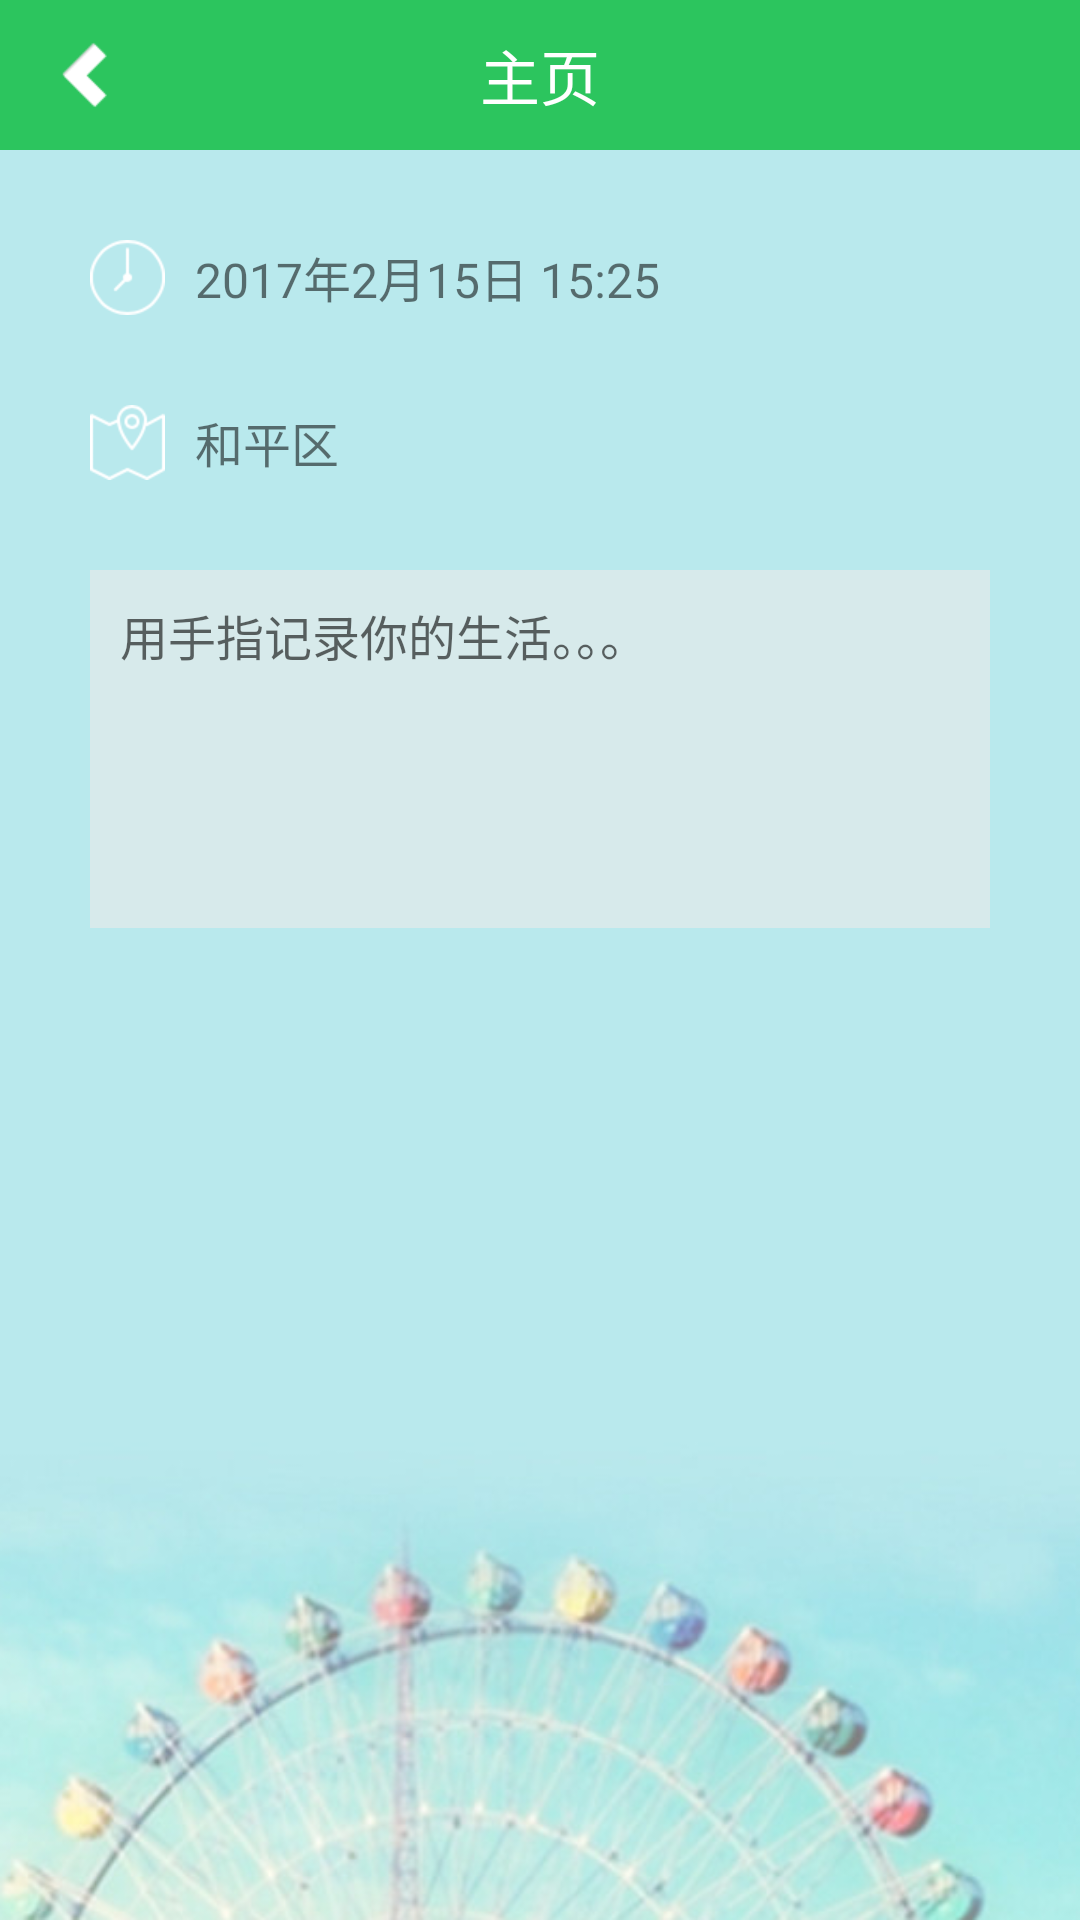

Produce the Android XML layout that renders to this screen, including the resource entries it uses.
<!-- AndroidManifest.xml: application theme AppTheme -->
<!-- res/layout/activity_add_note.xml -->
<?xml version="1.0" encoding="utf-8"?>
<LinearLayout
    xmlns:android="http://schemas.android.com/apk/res/android"
    xmlns:tools="http://schemas.android.com/tools"
    android:id="@+id/activity_add_note"
    android:layout_width="match_parent"
    android:layout_height="match_parent"
    tools:context="com.daoben.youwenmanager.ui.home.notebook.AddNoteActivity"
    android:orientation="vertical"
    android:background="@mipmap/diarybg">
    <include layout="@layout/inclod_toolbar"/>

    <TextView
        android:id="@+id/tv_addnote_time"
        android:layout_width="match_parent"
        android:layout_height="wrap_content"
        android:layout_margin="30dp"
        android:drawableLeft="@mipmap/diaryclock"
        android:text="2017年2月15日 15:25"
        android:gravity="center_vertical"
        android:drawablePadding="10dp"
        android:textSize="16sp"
        android:singleLine="true"/>
    <TextView
        android:id="@+id/tv_addnote_address"
        android:layout_width="match_parent"
        android:layout_height="wrap_content"
        android:paddingLeft="30dp"
        android:drawableLeft="@mipmap/map"
        android:drawablePadding="10dp"
        android:text="和平区"
        android:gravity="center_vertical"
        android:textSize="16sp"
        android:singleLine="true"/>
    <EditText
        android:id="@+id/et_addnote_content"
        android:layout_width="match_parent"
        android:layout_height="wrap_content"
        android:layout_margin="30dp"
        android:minLines="5"
        android:background="@color/lavender"
        android:hint="用手指记录你的生活。。。"
        android:gravity="top"
        android:textSize="16sp"
        android:padding="10dp"/>

</LinearLayout>
<!-- res/layout/inclod_toolbar.xml (included above) -->
<?xml version="1.0" encoding="utf-8"?>
<android.support.v7.widget.Toolbar
    xmlns:android="http://schemas.android.com/apk/res/android"
    xmlns:app="http://schemas.android.com/apk/res-auto"
    android:id="@+id/toolbar"
    android:layout_width="match_parent"
    android:layout_height="50dp"
    android:background="?attr/colorPrimary"
    android:elevation="@dimen/elevation_header"
    style="@style/toolbar_white_theme"
    app:navigationIcon="@mipmap/back">

    <TextView
        android:id="@+id/title"
        android:layout_width="wrap_content"
        android:layout_height="wrap_content"
        android:layout_gravity="center_vertical|center_horizontal"
        android:text="主页"
        android:textColor="@color/white"
        android:textSize="20sp"/>

    <ImageView
        android:id="@+id/add"
        android:layout_width="wrap_content"
        android:layout_height="wrap_content"
        android:layout_gravity="right"
        android:layout_marginRight="20dp"
        android:background="@mipmap/add"
        android:visibility="gone"/>

    <TextView
        android:id="@+id/save"
        android:layout_width="wrap_content"
        android:layout_height="wrap_content"
        android:layout_gravity="right"
        android:layout_marginRight="10dp"
        android:padding="10dp"
        android:text="保存"
        android:textColor="@color/white"
        android:textSize="18sp"
        android:visibility="gone"/>
</android.support.v7.widget.Toolbar>
<!-- resources referenced by this layout -->
<resources>
  <color name="lavender">#99ECECEC</color>
  <color name="white">#ffffff</color>
  <!-- mipmap add: png bitmap (mipmap-hdpi, 401 bytes) -->
  <!-- mipmap back: png bitmap (mipmap-xhdpi, 3320 bytes) -->
  <!-- mipmap diarybg: png bitmap (mipmap-xhdpi, 158773 bytes) -->
  <!-- mipmap diaryclock: png bitmap (mipmap-xhdpi, 1240 bytes) -->
  <!-- mipmap map: png bitmap (mipmap-xhdpi, 1438 bytes) -->
  <style name="toolbar_white_theme" parent="@style/ThemeOverlay.AppCompat.Dark.ActionBar">
          <item name="colorControlNormal">@color/white</item>
          <item name="android:actionBarSize">46dp</item>
      </style>
  <style name="AppTheme" parent="Theme.AppCompat.Light.NoActionBar">
          
          <item name="colorPrimary">@color/green_light</item>
          <item name="colorPrimaryDark">@color/green_dark</item>
          <item name="colorAccent">@color/colorAccent</item>
      </style>
  <color name="green_light">#2CC55E</color>
  <color name="green_dark">#2CB45E</color>
  <color name="colorAccent">#FF4081</color>
</resources>
